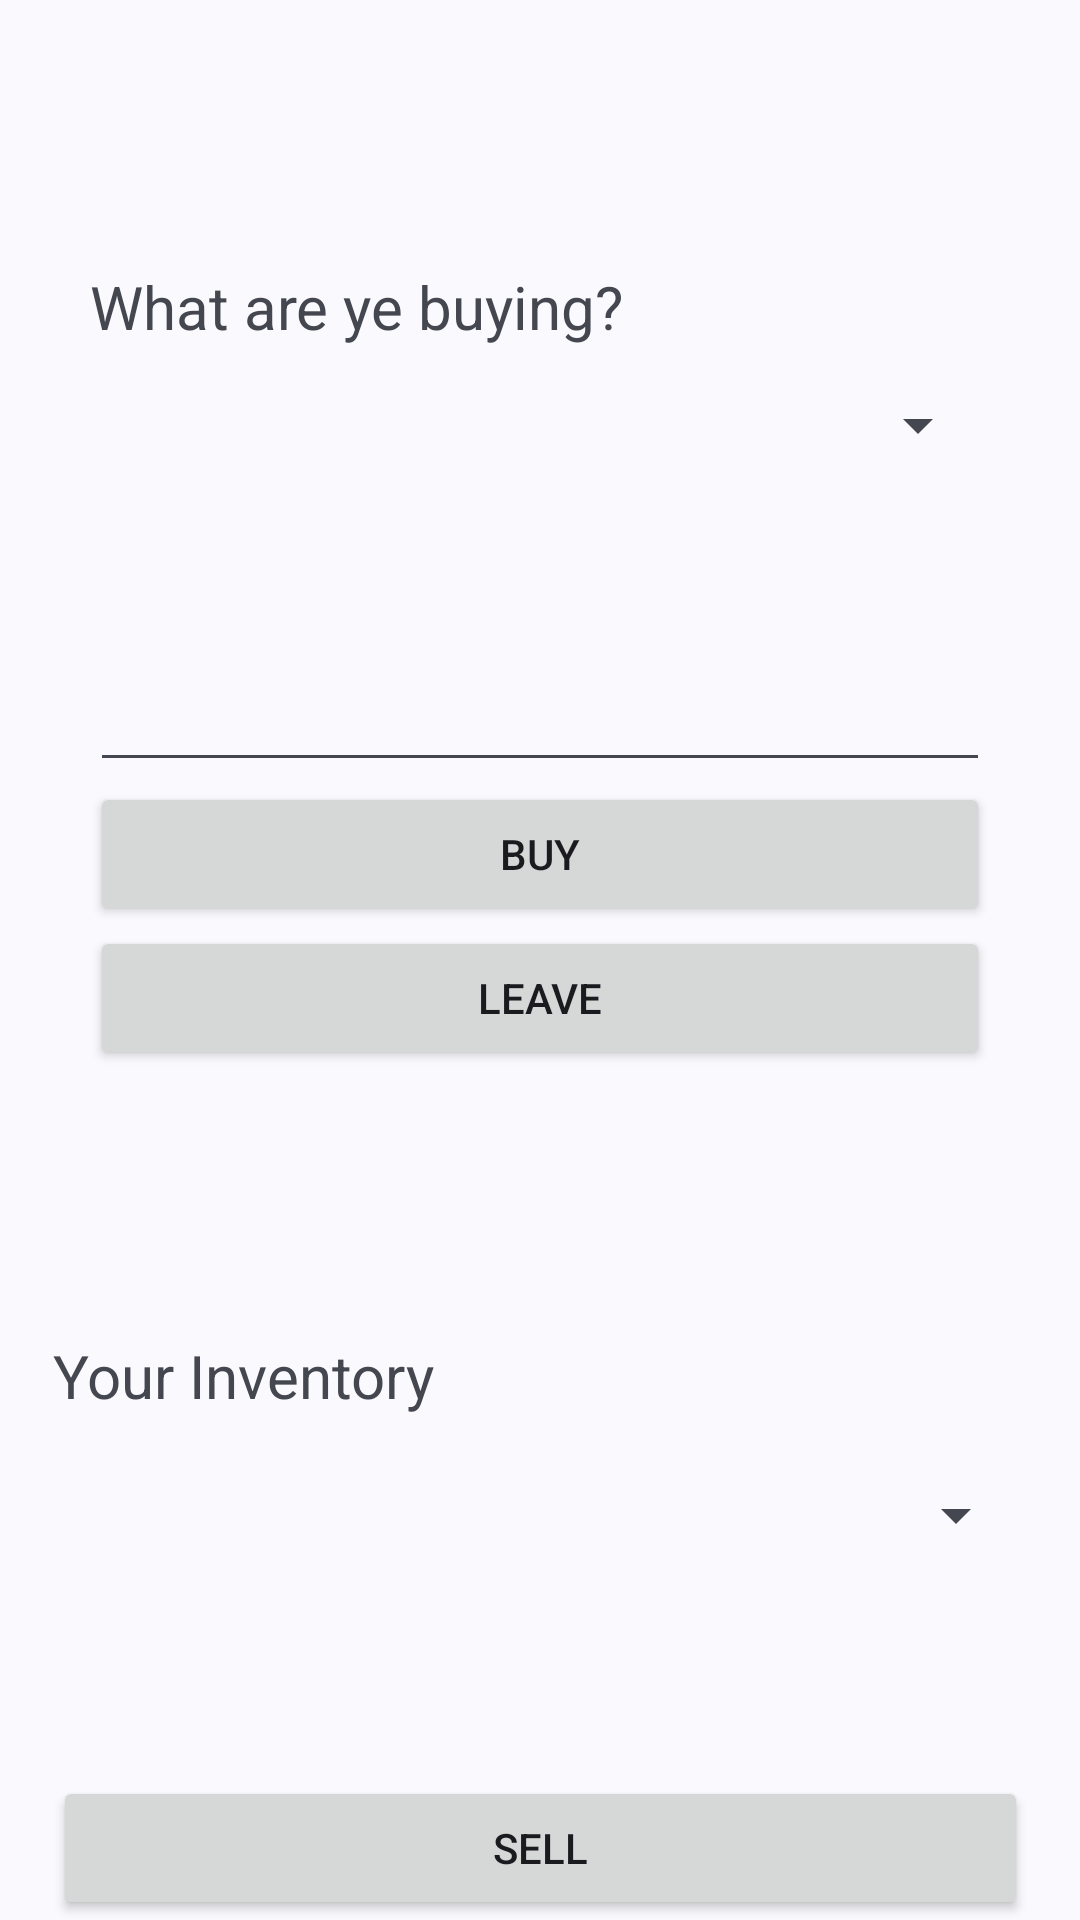

Here is an Android app screen rendered from its layout file. Give the layout XML and the strings, colors and styles it references.
<!-- AndroidManifest.xml: application theme Theme.Material3.DynamicColors.Light -->
<!-- res/layout/activity_shop.xml -->
<?xml version="1.0" encoding="utf-8"?>
<androidx.constraintlayout.widget.ConstraintLayout xmlns:android="http://schemas.android.com/apk/res/android"
    xmlns:app="http://schemas.android.com/apk/res-auto"
    xmlns:tools="http://schemas.android.com/tools"
    android:layout_width="match_parent"
    android:layout_height="match_parent"
    tools:context=".ShopActivity">

    <TableLayout
        android:id="@+id/tableLayout3"
        android:layout_width="wrap_content"
        android:layout_height="wrap_content"
        app:layout_constraintBottom_toBottomOf="parent"
        app:layout_constraintEnd_toEndOf="parent"
        app:layout_constraintStart_toStartOf="parent">

        <TableRow
            android:layout_width="match_parent"
            android:layout_height="match_parent">

            <TextView
                android:id="@+id/textView3"
                android:layout_width="wrap_content"
                android:layout_height="wrap_content"
                android:text="Your Inventory"
                android:textSize="20sp" />
        </TableRow>

        <TableRow
            android:layout_width="match_parent"
            android:layout_height="match_parent">

            <Spinner
                android:id="@+id/spinInven"
                android:layout_width="324dp"
                android:layout_height="66dp" />
        </TableRow>

        <TableRow
            android:layout_width="match_parent"
            android:layout_height="match_parent">

            <TextView
                android:id="@+id/txtPCash"
                android:layout_width="199dp"
                android:layout_height="38dp"
                android:layout_marginTop="16dp"
                android:layout_marginEnd="126dp"
                android:textSize="24sp"
                tools:text="txtPCash" />
        </TableRow>

        <TableRow
            android:layout_width="match_parent"
            android:layout_height="match_parent">

            <Button
                android:id="@+id/btnSell"
                android:layout_width="112dp"
                android:layout_height="match_parent"
                android:text="Sell" />
        </TableRow>
    </TableLayout>

    <TableLayout
        android:id="@+id/tableLayout4"
        android:layout_width="wrap_content"
        android:layout_height="wrap_content"
        app:layout_constraintBottom_toTopOf="@+id/tableLayout3"
        app:layout_constraintEnd_toEndOf="parent"
        app:layout_constraintStart_toStartOf="parent"
        app:layout_constraintTop_toTopOf="parent">

        <TableRow
            android:layout_width="match_parent"
            android:layout_height="match_parent">

            <TextView
                android:id="@+id/textView3"
                android:layout_width="wrap_content"
                android:layout_height="wrap_content"
                android:text="What are ye buying?"
                android:textSize="20sp"
                tools:ignore="DuplicateIds" />
        </TableRow>

        <TableRow
            android:layout_width="match_parent"
            android:layout_height="match_parent">

            <Spinner
                android:id="@+id/spinShop"
                android:layout_width="300dp"
                android:layout_height="52dp" />
        </TableRow>

        <TableRow
            android:layout_width="match_parent"
            android:layout_height="match_parent">

            <EditText
                android:id="@+id/editTextItem"
                android:layout_width="223dp"
                android:layout_height="93dp"
                android:ems="10"
                android:gravity="start|top"
                android:inputType="textMultiLine" />
        </TableRow>

        <TableRow
            android:layout_width="match_parent"
            android:layout_height="match_parent">

            <Button
                android:id="@+id/btnBuy"
                android:layout_width="match_parent"
                android:layout_height="match_parent"
                android:text="Buy" />
        </TableRow>

        <TableRow
            android:layout_width="match_parent"
            android:layout_height="match_parent">

            <Button
                android:id="@+id/btnLeave"
                android:layout_width="wrap_content"
                android:layout_height="wrap_content"
                android:text="Leave" />
        </TableRow>
    </TableLayout>

</androidx.constraintlayout.widget.ConstraintLayout>
<!-- resources referenced by this layout -->
<resources>

</resources>
